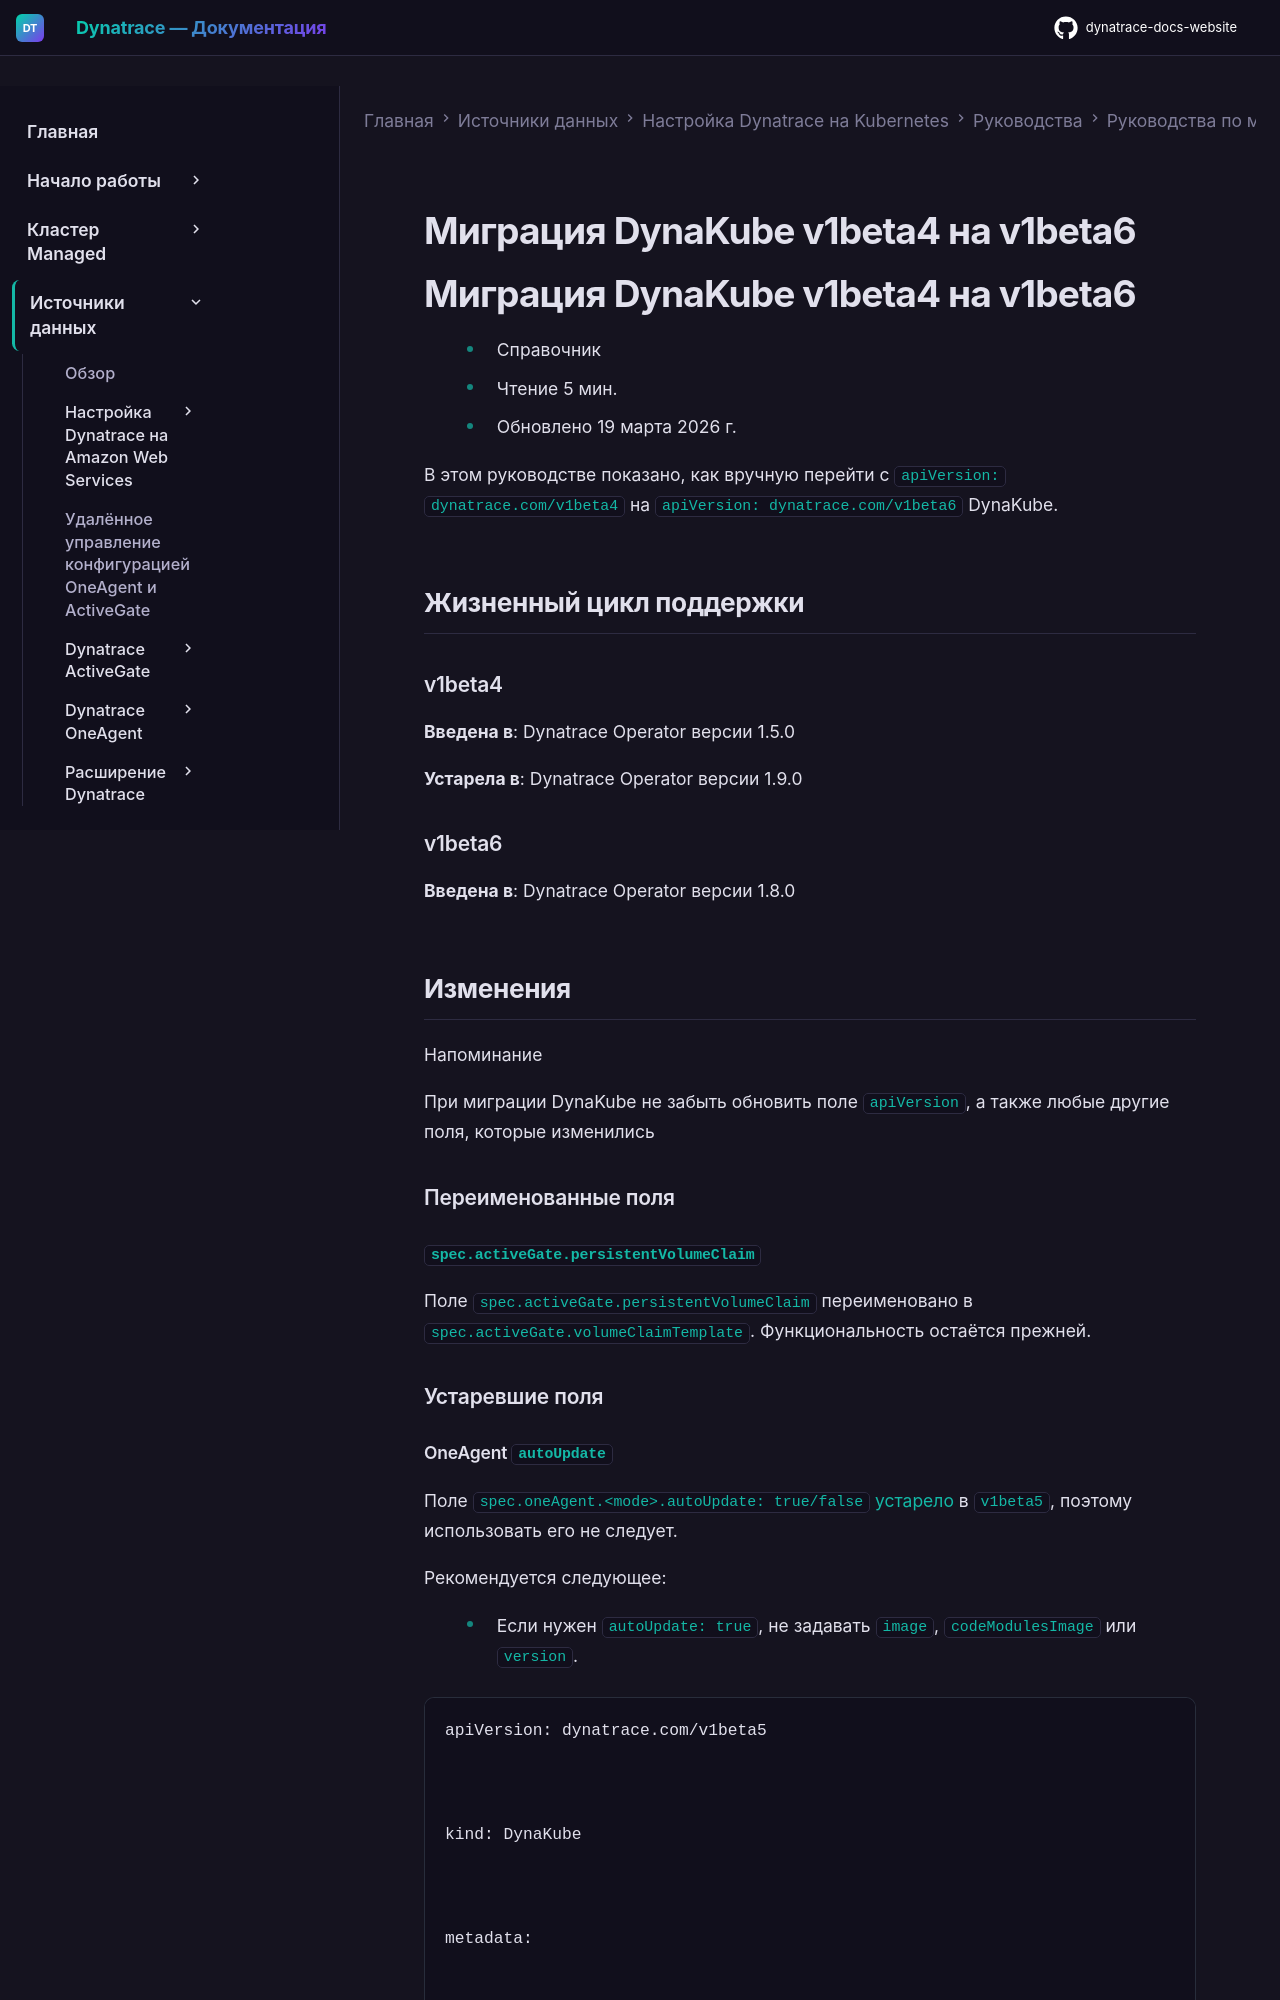

repository: Yerkebulan-Ardabayev/dynatrace-docs-website · page: managed-ru/ingest-from/setup-on-k8s/guides/migration/api-version-migration-guides/migrate-dk-v1beta4-v1beta6/index.html · generator: mkdocs

---
title: Миграция DynaKube v1beta4 на v1beta6
source: https://docs.dynatrace.com/managed/ingest-from/setup-on-k8s/guides/migration/api-version-migration-guides/migrate-dk-v1beta4-v1beta6
---

# Миграция DynaKube v1beta4 на v1beta6

# Миграция DynaKube v1beta4 на v1beta6

* Справочник
* Чтение 5 мин.
* Обновлено 19 марта 2026 г.

В этом руководстве показано, как вручную перейти с `apiVersion: dynatrace.com/v1beta4` на `apiVersion: dynatrace.com/v1beta6` DynaKube.

## Жизненный цикл поддержки

### v1beta4

**Введена в**: Dynatrace Operator версии 1.5.0

**Устарела в**: Dynatrace Operator версии 1.9.0

### v1beta6

**Введена в**: Dynatrace Operator версии 1.8.0

## Изменения

Напоминание

При миграции DynaKube не забыть обновить поле `apiVersion`, а также любые другие поля, которые изменились

### Переименованные поля
